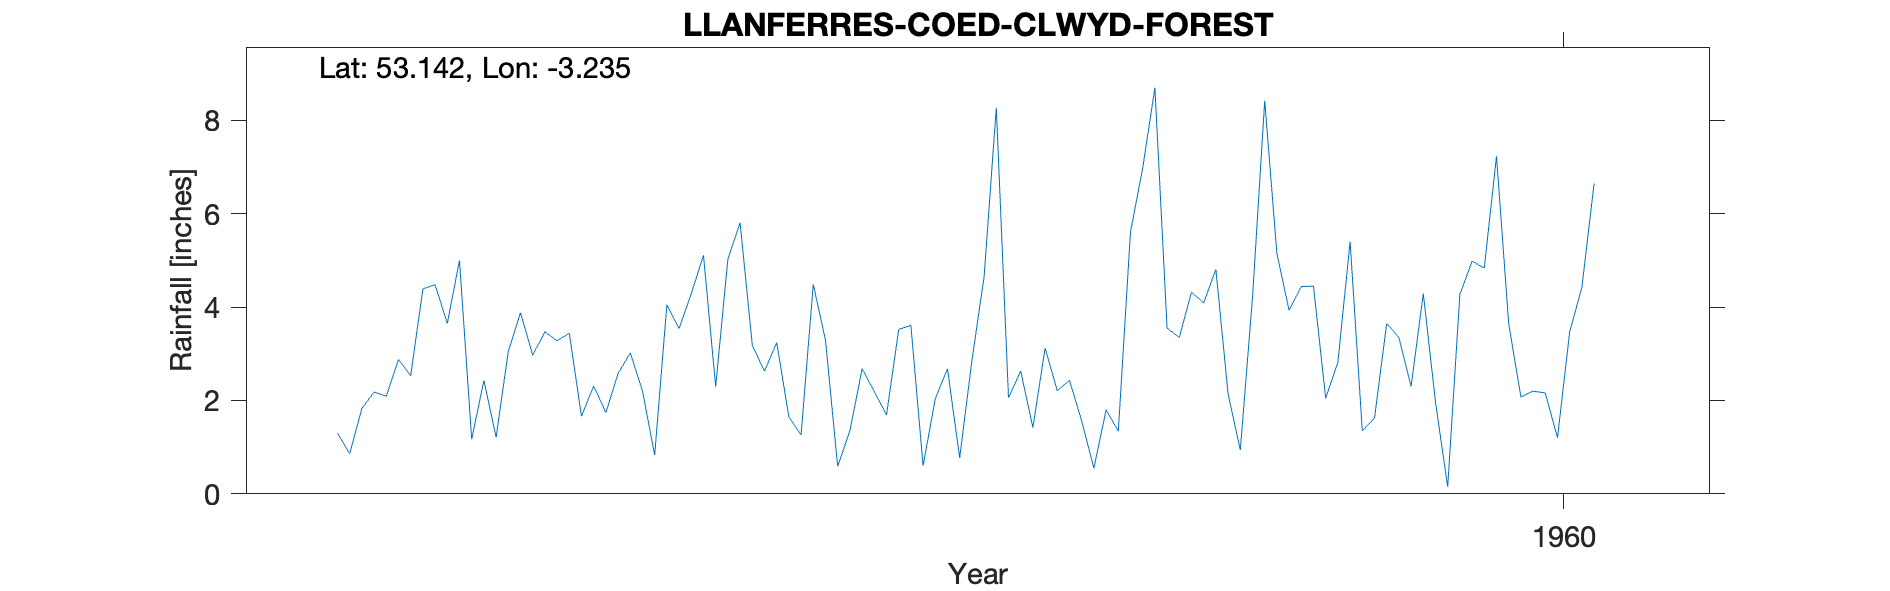

Values plotted in this chart, from the file beside it:
LLANFERRES-COED-CLWYD-FOREST, , , , , , , , , , 
Grid ref, SJ175612, Long, -3.235, Lat, 53.14, Elevation, 890, ft., , 
Station no, 4295/8, , , , , , , , , 
, 1951, 1952, 1953, 1954, 1955, 1956, 1957, 1958, 1959, 1960
January, , , 1.17, 2.58, 2.63, 3.61, 2.21, 4.09, 5.4, 7.23
February, , 1.3, 2.43, 3.02, 3.24, 0.6, 2.43, 4.81, 1.35, 3.65
March, , 0.86, 1.21, 2.2, 1.65, 2.04, 1.56, 2.14, 1.62, 2.07
April, , 1.83, 3.05, 0.83, 1.26, 2.68, 0.55, 0.94, 3.65, 2.2
May, , 2.18, 3.88, 4.05, 4.49, 0.77, 1.8, 4.2, 3.35, 2.16
June, , 2.09, 2.97, 3.54, 3.29, 2.85, 1.34, 8.42, 2.3, 1.2
July, , 2.88, 3.47, 4.29, 0.59, 4.65, 5.61, 5.15, 4.29, 3.47
August, , 2.53, 3.28, 5.11, 1.35, 8.27, 6.98, 3.93, 1.97, 4.42
September, , 4.39, 3.44, 2.3, 2.68, 2.06, 8.7, 4.44, 0.15, 6.65
October, , 4.48, 1.66, 5.03, 2.19, 2.63, 3.55, 4.45, 4.27, 
November, , 3.65, 2.31, 5.81, 1.69, 1.42, 3.35, 2.05, 4.98, 
December, , 5, 1.74, 3.18, 3.52, 3.12, 4.32, 2.82, 4.84, 
Total, , , 30.61, 41.94, 28.58, 34.7, 42.4, 47.44, 38.17, 
NGR is from the 1950s record and is near…, , , , , , , , , , 
